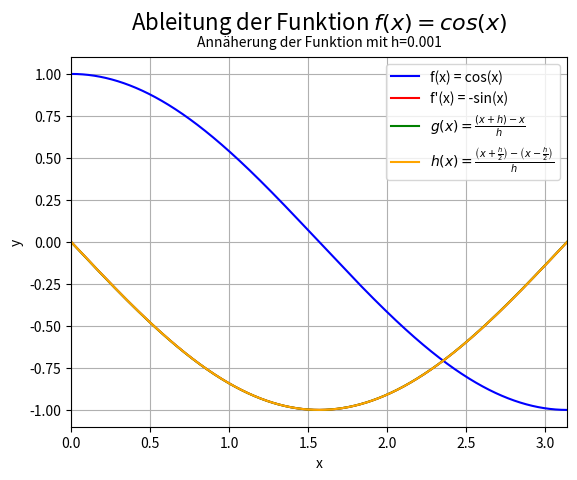

Write Python code to recreate this figure.
import matplotlib.pyplot as plt
import numpy as np
#Definiere h
hvalue = 0.001
minvalue = 0
maxvalue = np.pi

#Funktion f(x) = cos(x)
#Funktion wird einmal definiert damit es simplere Aufrufe gibt
def f(x):
    return np.cos(x)

def f_prime(x):
    return -np.sin(x)

def g(x,h=hvalue):
    return (f(x+h)-f(x))/h

def h(x,h=hvalue):
    return (f(x+h/2)-f(x-h/2))/h

def Aufgabe3():
    # Definiert den Wertebereich der Funktion
    x = np.linspace(minvalue, maxvalue, 30000)
    y_f = f(x)
    y_fprime = f_prime(x)
    y_g = g(x)
    y_h = h(x)
    # Figure + Achse
    fig, ax = plt.subplots()
    # Graph zeichnen
    ax.plot(x, y_f, color="blue", label=r"f(x) = cos(x)")
    ax.plot(x, y_fprime, color="red", label=r"f'(x) = -sin(x)")
    ax.plot(x, y_g, color="green", label=r"$g(x) = \frac{(x + h) - x}{h}$")
    ax.plot(x, y_h, color="orange", label=r"$h(x) = \frac{\left(x + \frac{h}{2}\right) - \left(x - \frac{h}{2}\right)}{h}$")
    # 1. Zeile: Formel, größere Schrift
    ax.set_title(r"Ableitung der Funktion $f(x) = cos (x)$", fontsize=16, pad=20)
    # 2. Zeile: kleinere Schrift, direkt unter der ersten
    ax.text(
        0.5, 1.02,
        f"Annäherung der Funktion mit h={hvalue}",
        transform=ax.transAxes,
        ha="center",
        va="bottom",
        fontsize=10,
        style="italic"
    )
    # Achsenbeschriftungen
    ax.set_xlabel("x")
    ax.set_ylabel("y")
    # Gitterlinien für Plot
    ax.grid(True, which="major")
    ax.grid(True, which="minor",linewidth=0.5)
    #Legende aktivieren
    ax.legend()
    # Bereich einschränken
    ax.set_xlim(minvalue, maxvalue)
    fig.savefig(r"Bilder\aufgabe3.png", dpi=600, bbox_inches="tight")

#Aufruf der Funktion
if __name__ == "__main__":
    Aufgabe3()
    plt.show()